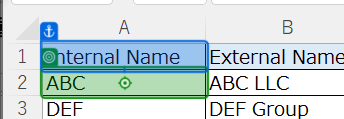
Task: 空のタスクです。
Workflow: Main

Step 1: click on the element 'A2' in window 'SupplierList.xlsx - Excel' (excel.exe)
